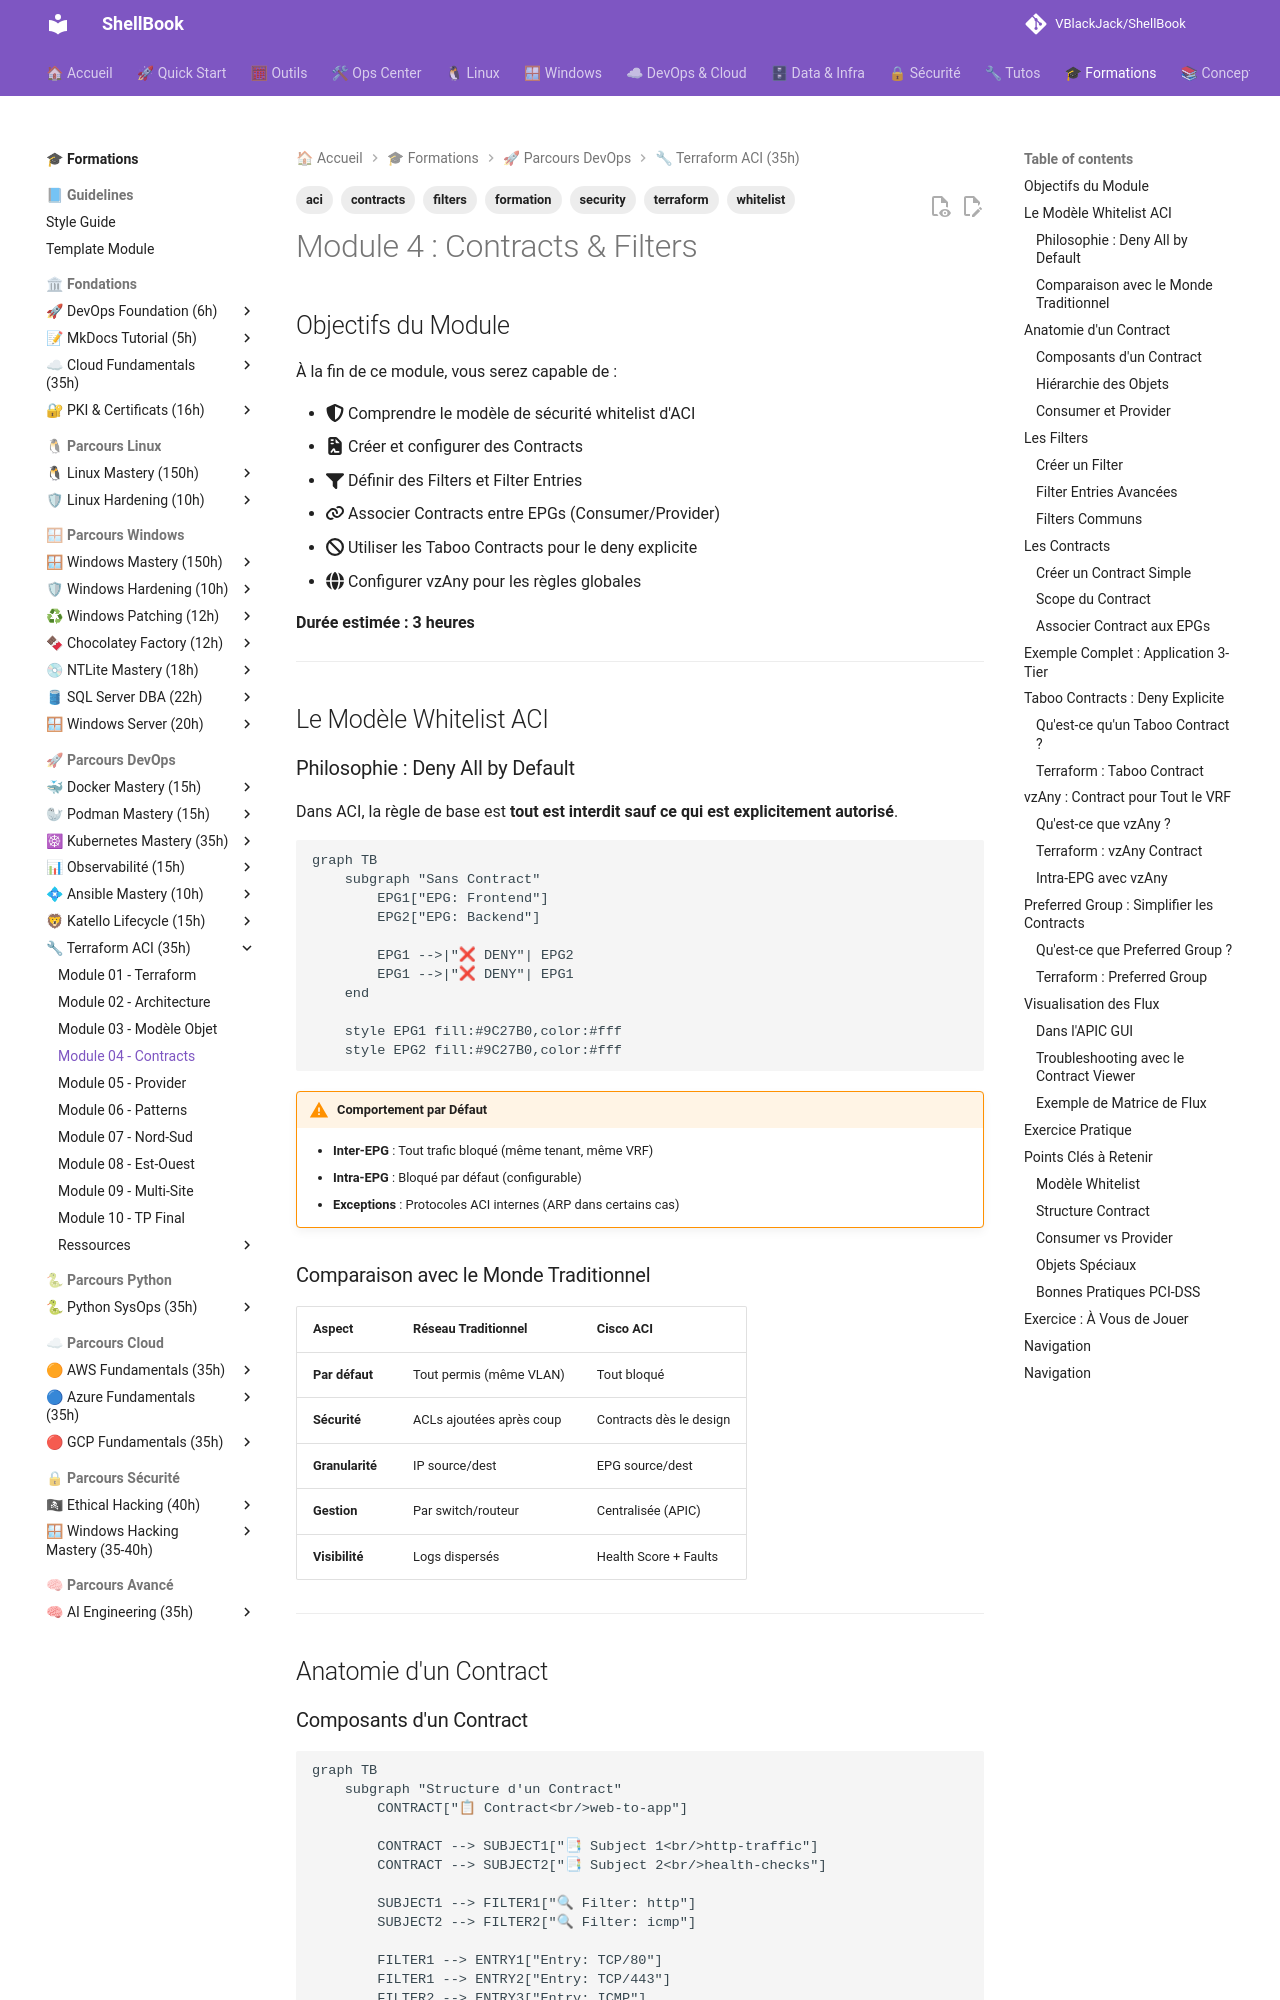

repository: VBlackJack/ShellBook · page: formations/terraform-aci/04-module/index.html · generator: mkdocs

---
tags:
  - formation
  - terraform
  - aci
  - contracts
  - filters
  - security
  - whitelist
---

# Module 4 : Contracts & Filters

## Objectifs du Module

À la fin de ce module, vous serez capable de :

- :fontawesome-solid-shield-halved: Comprendre le modèle de sécurité whitelist d'ACI
- :fontawesome-solid-file-contract: Créer et configurer des Contracts
- :fontawesome-solid-filter: Définir des Filters et Filter Entries
- :fontawesome-solid-link: Associer Contracts entre EPGs (Consumer/Provider)
- :fontawesome-solid-ban: Utiliser les Taboo Contracts pour le deny explicite
- :fontawesome-solid-globe: Configurer vzAny pour les règles globales

**Durée estimée : 3 heures**

---

## Le Modèle Whitelist ACI

### Philosophie : Deny All by Default

Dans ACI, la règle de base est **tout est interdit sauf ce qui est explicitement autorisé**.

```mermaid
graph TB
    subgraph "Sans Contract"
        EPG1["EPG: Frontend"]
        EPG2["EPG: Backend"]

        EPG1 -->|"❌ DENY"| EPG2
        EPG1 -->|"❌ DENY"| EPG1
    end

    style EPG1 fill:#9C27B0,color:#fff
    style EPG2 fill:#9C27B0,color:#fff
```

!!! warning "Comportement par Défaut"
    - **Inter-EPG** : Tout trafic bloqué (même tenant, même VRF)
    - **Intra-EPG** : Bloqué par défaut (configurable)
    - **Exceptions** : Protocoles ACI internes (ARP dans certains cas)

### Comparaison avec le Monde Traditionnel

| Aspect | Réseau Traditionnel | Cisco ACI |
|--------|---------------------|-----------|
| **Par défaut** | Tout permis (même VLAN) | Tout bloqué |
| **Sécurité** | ACLs ajoutées après coup | Contracts dès le design |
| **Granularité** | IP source/dest | EPG source/dest |
| **Gestion** | Par switch/routeur | Centralisée (APIC) |
| **Visibilité** | Logs dispersés | Health Score + Faults |

---

## Anatomie d'un Contract

### Composants d'un Contract

```mermaid
graph TB
    subgraph "Structure d'un Contract"
        CONTRACT["📋 Contract<br/>web-to-app"]

        CONTRACT --> SUBJECT1["📑 Subject 1<br/>http-traffic"]
        CONTRACT --> SUBJECT2["📑 Subject 2<br/>health-checks"]

        SUBJECT1 --> FILTER1["🔍 Filter: http"]
        SUBJECT2 --> FILTER2["🔍 Filter: icmp"]

        FILTER1 --> ENTRY1["Entry: TCP/80"]
        FILTER1 --> ENTRY2["Entry: TCP/443"]
        FILTER2 --> ENTRY3["Entry: ICMP"]
    end

    style CONTRACT fill:#9c27b0,color:#fff
    style SUBJECT1 fill:#2196f3,color:#fff
    style SUBJECT2 fill:#2196f3,color:#fff
    style FILTER1 fill:#4caf50,color:#fff
    style FILTER2 fill:#4caf50,color:#fff
```

### Hiérarchie des Objets

| Objet | Rôle | Exemple |
|-------|------|---------|
| **Contract** | Conteneur de règles | `web-to-app` |
| **Subject** | Groupe de filtres dans un Contract | `http-traffic` |
| **Filter** | Définition de protocole/port | `filter-http` |
| **Filter Entry** | Règle spécifique | `TCP/80`, `TCP/443` |

### Consumer et Provider

```mermaid
graph LR
    subgraph "Relation Contract"
        EPG_C["EPG: Frontend<br/>(Consumer)"]
        CONTRACT["Contract:<br/>web-to-app"]
        EPG_P["EPG: Backend<br/>(Provider)"]

        EPG_C -->|"Consomme"| CONTRACT
        CONTRACT -->|"Fourni par"| EPG_P
    end

    style EPG_C fill:#2196f3,color:#fff
    style EPG_P fill:#4caf50,color:#fff
    style CONTRACT fill:#9c27b0,color:#fff
```

**Consumer** : L'EPG qui **initie** la connexion (client)
**Provider** : L'EPG qui **reçoit** la connexion (serveur)

!!! tip "Comment déterminer Consumer/Provider ?"
    Posez-vous la question : **Qui ouvre la connexion TCP ?**

    - Frontend → Backend (API call) : Frontend = Consumer
    - Backend → Database (query) : Backend = Consumer
    - Monitoring → Tous (health check) : Monitoring = Consumer

---

## Les Filters
